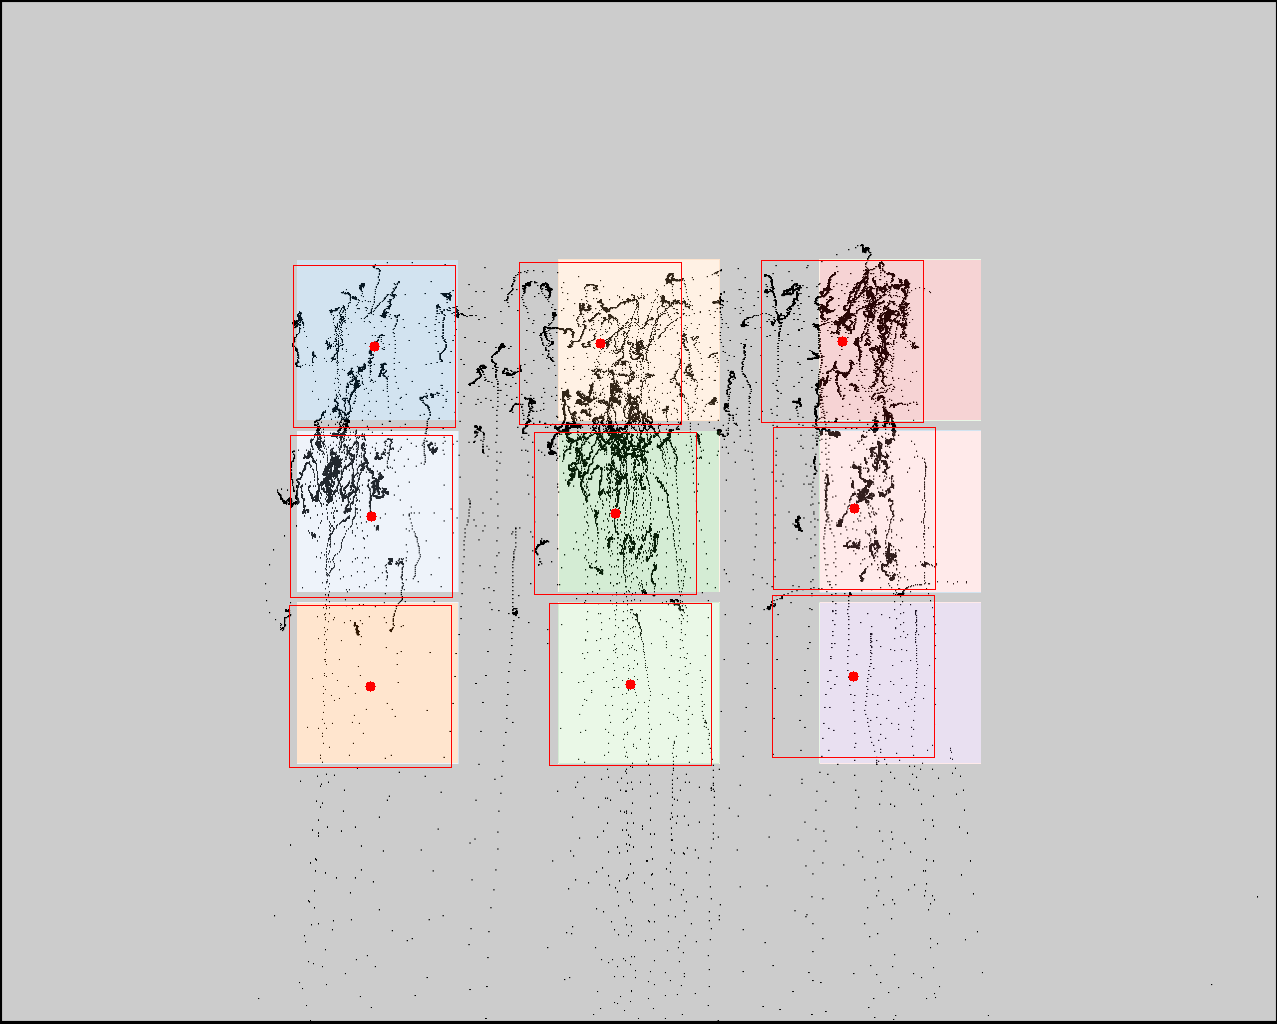

The data file committed next to this chart (first rows):
click0, click1, click2, click3, click4, click5, click6, click7, click8
374, 371, 370, 600, 615, 630, 842, 854, 853
346, 516, 686, 343, 513, 684, 341, 508, 676
